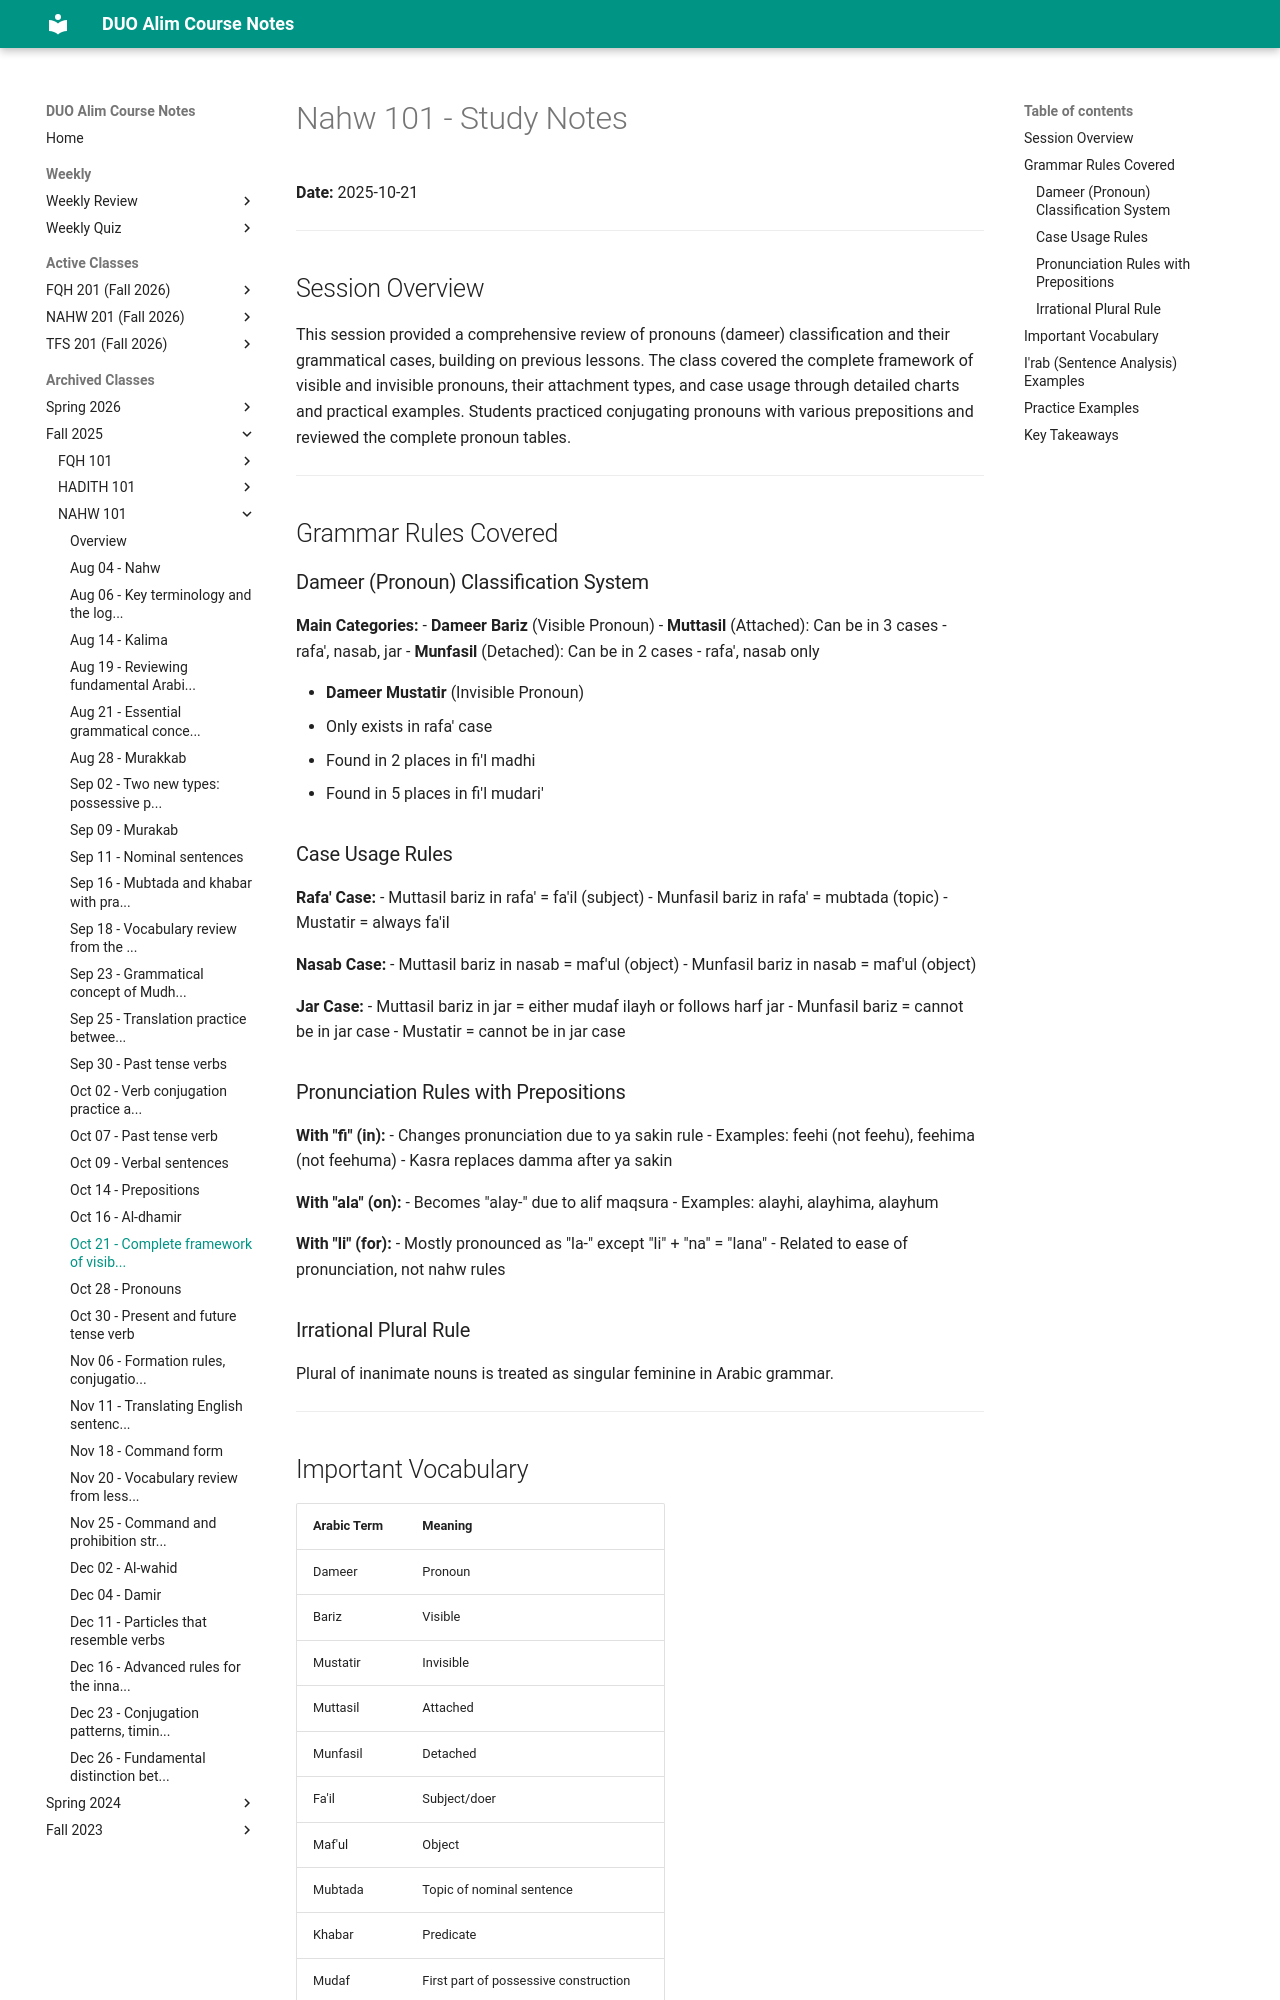

repository: MuhammedHMahmood/duo-alim-course-notes · page: nahw/101/2025-10-21/index.html · generator: mkdocs

# Nahw 101 - Study Notes
**Date:** 2025-10-21

---

## Session Overview

This session provided a comprehensive review of pronouns (dameer) classification and their grammatical cases, building on previous lessons. The class covered the complete framework of visible and invisible pronouns, their attachment types, and case usage through detailed charts and practical examples. Students practiced conjugating pronouns with various prepositions and reviewed the complete pronoun tables.

---

## Grammar Rules Covered

### Dameer (Pronoun) Classification System

**Main Categories:**
- **Dameer Bariz** (Visible Pronoun)
  - **Muttasil** (Attached): Can be in 3 cases - rafa', nasab, jar
  - **Munfasil** (Detached): Can be in 2 cases - rafa', nasab only

- **Dameer Mustatir** (Invisible Pronoun)
  - Only exists in rafa' case
  - Found in 2 places in fi'l madhi
  - Found in 5 places in fi'l mudari'

### Case Usage Rules

**Rafa' Case:**
- Muttasil bariz in rafa' = fa'il (subject)
- Munfasil bariz in rafa' = mubtada (topic)
- Mustatir = always fa'il

**Nasab Case:**
- Muttasil bariz in nasab = maf'ul (object)
- Munfasil bariz in nasab = maf'ul (object)

**Jar Case:**
- Muttasil bariz in jar = either mudaf ilayh or follows harf jar
- Munfasil bariz = cannot be in jar case
- Mustatir = cannot be in jar case

### Pronunciation Rules with Prepositions

**With "fi" (in):**
- Changes pronunciation due to ya sakin rule
- Examples: feehi (not feehu), feehima (not feehuma)
- Kasra replaces damma after ya sakin

**With "ala" (on):**
- Becomes "alay-" due to alif maqsura
- Examples: alayhi, alayhima, alayhum

**With "li" (for):**
- Mostly pronounced as "la-" except "li" + "na" = "lana"
- Related to ease of pronunciation, not nahw rules

### Irrational Plural Rule

Plural of inanimate nouns is treated as singular feminine in Arabic grammar.

---
